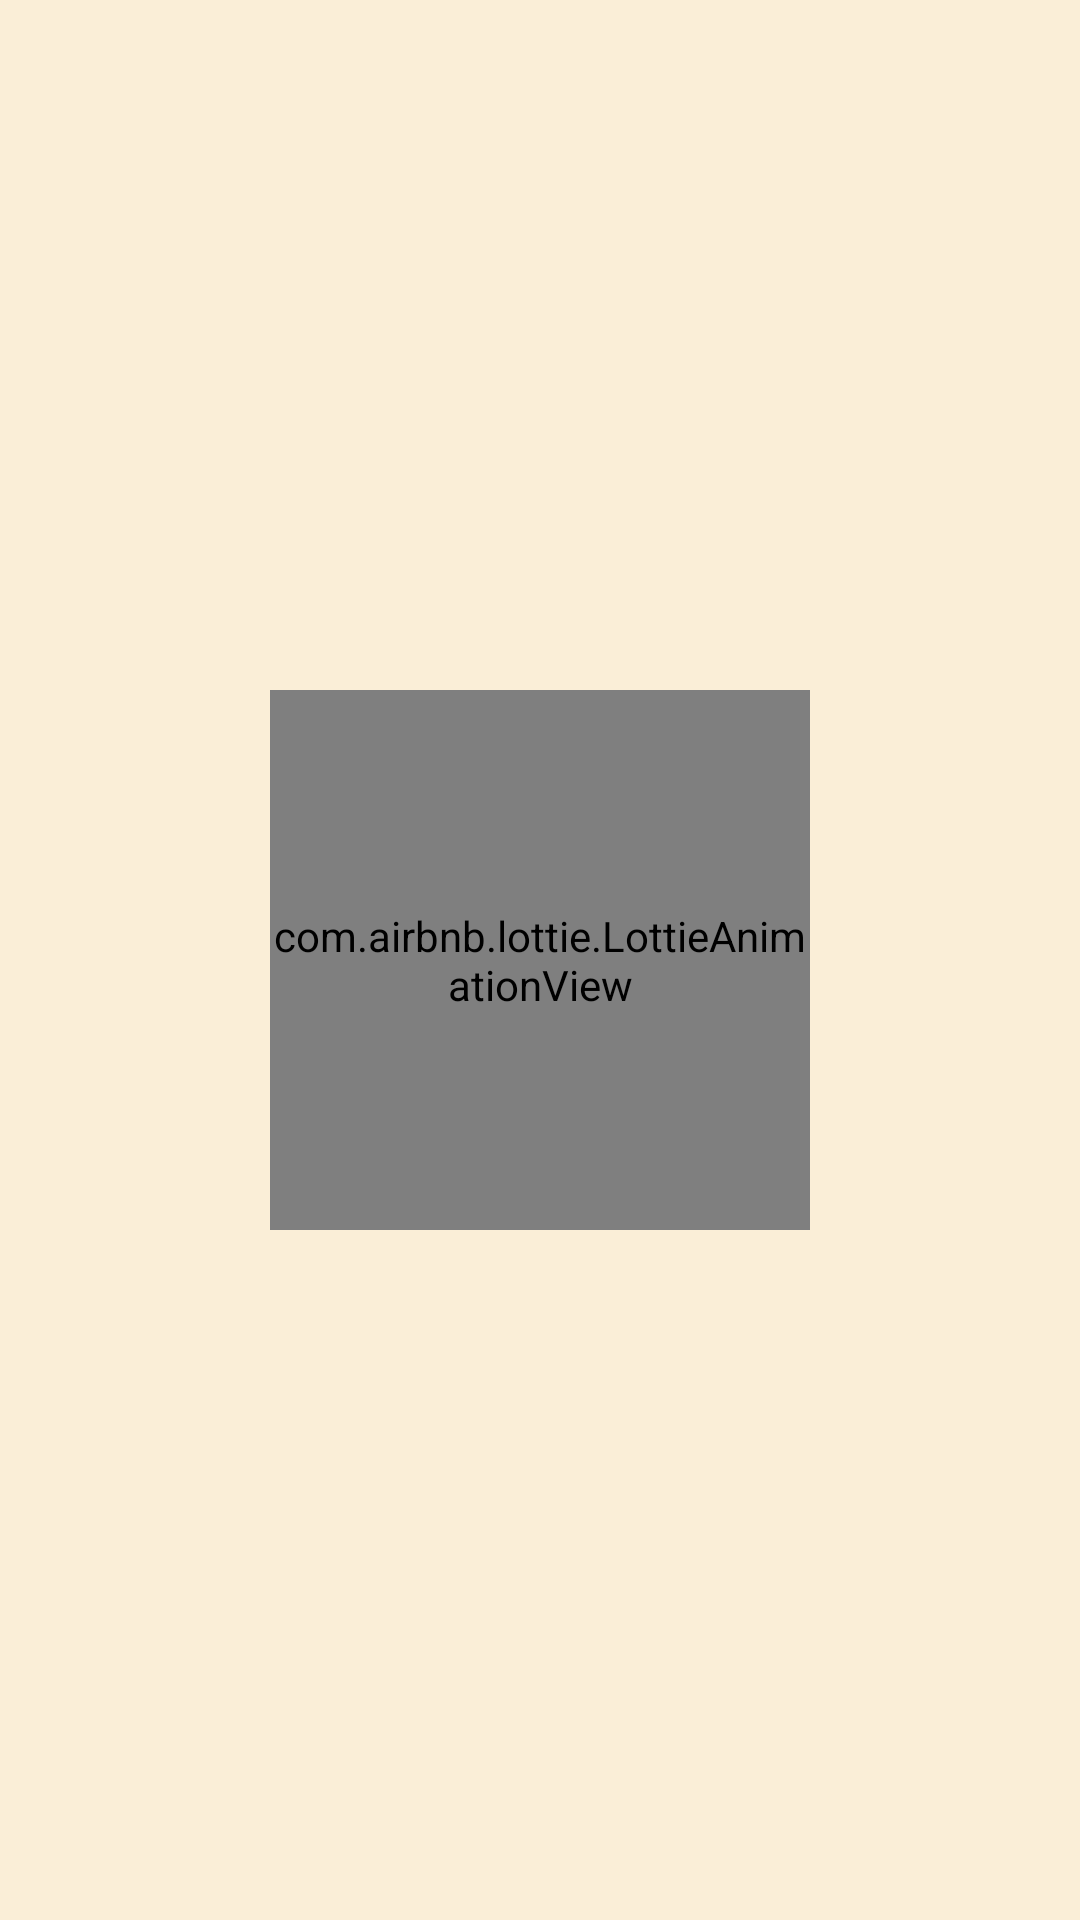

Layout XML and referenced resources for this Android screen:
<!-- AndroidManifest.xml: application theme Theme.BookStore_CarlosEduardo -->
<!-- res/layout/book_list_fragment.xml -->
<?xml version="1.0" encoding="utf-8"?>
<androidx.constraintlayout.widget.ConstraintLayout xmlns:android="http://schemas.android.com/apk/res/android"
    xmlns:tools="http://schemas.android.com/tools"
    android:layout_width="match_parent"
    android:layout_height="match_parent"
    xmlns:app="http://schemas.android.com/apk/res-auto"
    tools:context=".ui.BookListFragment">

    <androidx.recyclerview.widget.RecyclerView
        android:id="@+id/rvBooksList"
        android:layout_width="match_parent"
        android:layout_height="match_parent"
        app:layoutManager="androidx.recyclerview.widget.GridLayoutManager"
        app:spanCount="2"
        android:padding="8dp"
        android:background="@color/yellow_back"
        tools:listitem="@layout/item_book"/>

    <androidx.constraintlayout.widget.ConstraintLayout
        android:id="@+id/clProgressView"
        android:layout_width="match_parent"
        android:layout_height="match_parent"
        android:background="@android:drawable/screen_background_light_transparent"
        android:visibility="visible">

        <com.airbnb.lottie.LottieAnimationView
            android:id="@+id/animationProgress"
            android:layout_width="0dp"
            android:layout_height="0dp"
            app:lottie_rawRes="@raw/loading_book_cup"
            app:lottie_autoPlay="true"
            app:lottie_loop="true"
            app:layout_constraintDimensionRatio="1:1"
            app:layout_constraintWidth_percent="0.5"
            app:layout_constraintStart_toStartOf="parent"
            app:layout_constraintEnd_toEndOf="parent"
            app:layout_constraintTop_toTopOf="parent"
            app:layout_constraintBottom_toBottomOf="parent"/>

    </androidx.constraintlayout.widget.ConstraintLayout>

</androidx.constraintlayout.widget.ConstraintLayout>
<!-- res/layout/item_book.xml (included above) -->
<?xml version="1.0" encoding="utf-8"?>
<androidx.cardview.widget.CardView xmlns:android="http://schemas.android.com/apk/res/android"
    android:id="@+id/cvBook"
    android:layout_width="match_parent"
    android:layout_height="wrap_content"
    android:layout_margin="8dp"
    app:cardBackgroundColor="@color/yellow_200"
    app:cardCornerRadius="16dp"
    app:cardElevation="8dp"
    xmlns:app="http://schemas.android.com/apk/res-auto">

    <androidx.constraintlayout.widget.ConstraintLayout
        android:layout_width="match_parent"
        android:layout_height="wrap_content"
        android:padding="8dp">

        <ImageView
            android:id="@+id/imgBook"
            android:layout_width="0dp"
            android:layout_height="wrap_content"
            android:src="@drawable/placeholder"
            app:layout_constraintWidth_percent="0.50"
            app:layout_constraintTop_toTopOf="parent"
            app:layout_constraintEnd_toEndOf="parent"
            app:layout_constraintBottom_toTopOf="@id/txtBookTitle"
            app:layout_constraintStart_toStartOf="parent" />

        <TextView
            android:id="@+id/txtBookTitle"
            android:layout_width="wrap_content"
            android:layout_height="wrap_content"
            android:layout_marginTop="8dp"
            android:text="Introdução Ao Basic For Android B4 A"
            android:textAlignment="center"
            style="@style/BookFontTitleList"
            app:layout_constraintEnd_toEndOf="parent"
            app:layout_constraintStart_toStartOf="parent"
            app:layout_constraintTop_toBottomOf="@id/imgBook" />

        <TextView
            android:id="@+id/txtBookPrice"
            android:layout_width="wrap_content"
            android:layout_height="wrap_content"
            android:layout_marginTop="8dp"
            android:text="R$ 60,00"
            android:textSize="16sp"
            android:textStyle="bold"
            app:layout_constraintStart_toStartOf="parent"
            app:layout_constraintTop_toBottomOf="@id/txtBookTitle"
            android:visibility="gone"/>


    </androidx.constraintlayout.widget.ConstraintLayout>

</androidx.cardview.widget.CardView>
<!-- resources referenced by this layout -->
<resources>
  <color name="yellow_200">#E4A023</color>
  <color name="yellow_back">#5BE4A023</color>
  <!-- drawable placeholder: png bitmap (drawable, 9374 bytes) -->
  <style name="BookFontTitleList" parent="android:TextAppearance">
          <item name="android:fontFamily">@font/roboto_slab_bold</item>
          <item name="android:textSize">14sp</item>
          <item name="android:textColor">@color/red_font</item>
      </style>
  <style name="Theme.BookStore_CarlosEduardo" parent="Theme.MaterialComponents.DayNight.DarkActionBar">
          
          <item name="colorPrimary">@color/yellow_200</item>
          <item name="colorPrimaryVariant">@color/yellow_500</item>
          <item name="colorOnPrimary">@color/red_font</item>
          
          <item name="colorSecondary">@color/teal_200</item>
          <item name="colorSecondaryVariant">@color/teal_700</item>
          <item name="colorOnSecondary">@color/black</item>
          
          <item name="android:statusBarColor" tools:targetApi="l">?attr/colorPrimary</item>
  
      </style>
  <color name="red_font">#B83419</color>
  <color name="yellow_500">#B17C1B</color>
  <color name="teal_200">#FF03DAC5</color>
  <color name="teal_700">#FF018786</color>
  <color name="black">#FF000000</color>
</resources>
